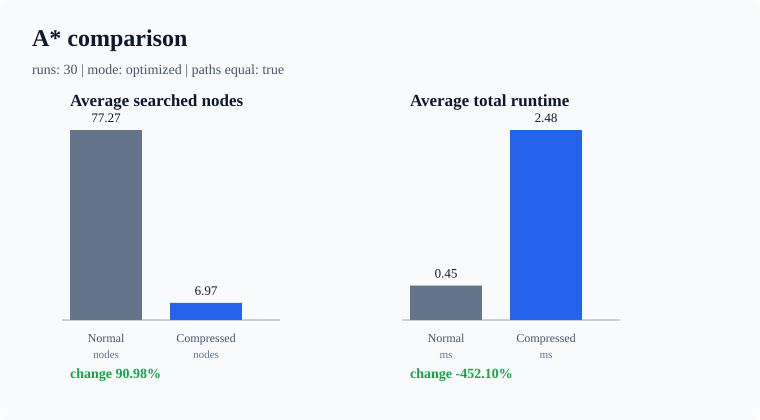

The file beside this chart, header and first rows:
run, compression_mode, maze_file, normal_found, compressed_found, normal_visited, compressed_visited, normal_path_length, compressed_path_length, normal_ms, compressed_ms, compressed_build_ms, compressed_search_ms, compressed_total_ms, compressed_nodes, compressed_edges, visited_reduction_percent, time_reduction_percent, path_delta
1, optimized, maze\sz7hqniyssc2yxiu.txt, True, True, 61, 5, 56, 56, 0.2618, 0.0203, 1.073, 0.0203, 1.094, 19, 36, 91.8, -317.7, 0
2, optimized, maze\csgu35fpwnw8d0r0.txt, True, True, 59, 4, 56, 56, 0.1418, 0.0121, 0.9888, 0.0121, 1.001, 13, 24, 93.22, -605.9, 0
3, optimized, maze\lly6ywun3sdnk29s.txt, True, True, 109, 13, 96, 96, 0.2466, 0.025, 0.981, 0.025, 1.006, 19, 36, 88.07, -307.9, 0
4, optimized, maze\n5r4vax1t307b43p.txt, True, True, 139, 16, 120, 120, 0.4233, 0.0709, 1.21, 0.0709, 1.281, 19, 36, 88.49, -202.7, 0
5, optimized, maze\lmvj8nl604d5q2rh.txt, True, True, 53, 5, 48, 48, 0.4818, 0.0602, 3.889, 0.0602, 3.949, 19, 36, 90.57, -719.7, 0
6, optimized, maze\33t88ikt14oajdhk.txt, True, True, 57, 5, 52, 52, 0.8687, 0.0553, 12.68, 0.0553, 12.73, 19, 36, 91.23, -1366, 0
7, optimized, maze\im7xq7nnsl1gw00g.txt, True, True, 55, 4, 48, 48, 0.5138, 0.0595, 3.521, 0.0595, 3.581, 18, 34, 92.73, -596.9, 0
8, optimized, maze\136bplh4wjyeqcko.txt, True, True, 65, 5, 60, 60, 0.6705, 0.0564, 2.751, 0.0564, 2.808, 17, 32, 92.31, -318.8, 0
9, optimized, maze\ujt4tv2irfmo5c6g.txt, True, True, 59, 3, 56, 56, 0.6027, 0.0613, 3.588, 0.0613, 3.649, 13, 24, 94.92, -505.5, 0
10, optimized, maze\2ezfuq7tqiklsgfb.txt, True, True, 133, 13, 108, 108, 2.443, 0.1439, 9.504, 0.1439, 9.648, 18, 34, 90.23, -294.9, 0
11, optimized, maze\japd3n07so4iqbvd.txt, True, True, 107, 9, 96, 96, 0.8595, 0.1093, 3.44, 0.1093, 3.55, 17, 32, 91.59, -313, 0
12, optimized, maze\4oopiz7z1294rvkv.txt, True, True, 103, 10, 92, 92, 0.8601, 0.1077, 3.392, 0.1077, 3.499, 22, 42, 90.29, -306.9, 0
13, optimized, maze\c4tf743bt316vp28.txt, True, True, 125, 13, 104, 104, 1.018, 0.1211, 3.756, 0.1211, 3.877, 18, 34, 89.6, -281, 0
14, optimized, maze\oobs3p0wy6kc42k9.txt, True, True, 71, 6, 60, 60, 0.7179, 0.0631, 3.932, 0.0631, 3.995, 18, 34, 91.55, -456.5, 0
15, optimized, maze\94kkps431xcs8ssu.txt, True, True, 83, 6, 64, 64, 0.2889, 0.0189, 1.072, 0.0189, 1.091, 19, 36, 92.77, -277.7, 0
16, optimized, maze\riuduwizqhja72ik.txt, True, True, 59, 8, 48, 48, 0.1413, 0.0182, 1.001, 0.0182, 1.019, 21, 40, 86.44, -621.1, 0
17, optimized, maze\jru16aomzcgjsfoj.txt, True, True, 61, 3, 60, 60, 0.1423, 0.0088, 1.03, 0.0088, 1.038, 11, 20, 95.08, -629.7, 0
18, optimized, maze\sg3np6zeb6x7ghcr.txt, True, True, 41, 3, 40, 40, 0.0976, 0.0083, 0.9807, 0.0083, 0.989, 23, 44, 92.68, -913.3, 0
19, optimized, maze\0fchaz1xz1qodr1h.txt, True, True, 79, 8, 72, 72, 0.1833, 0.0202, 1.15, 0.0202, 1.17, 19, 36, 89.87, -538.5, 0
20, optimized, maze\e0pndpdbfbfz9hhm.txt, True, True, 39, 4, 36, 36, 0.0968, 0.0107, 0.9999, 0.0107, 1.011, 20, 38, 89.74, -944, 0
21, optimized, maze\dgfsbg6uz6sw8tge.txt, True, True, 55, 5, 52, 52, 0.1349, 0.0174, 1.036, 0.0174, 1.053, 20, 38, 90.91, -680.5, 0
22, optimized, maze\iv6dl320nsuytfdw.txt, True, True, 47, 5, 44, 44, 0.1487, 0.0109, 0.9887, 0.0109, 0.9996, 21, 40, 89.36, -572.2, 0
23, optimized, maze\h84um4mvuykzlalp.txt, True, True, 79, 5, 76, 76, 0.1803, 0.0115, 1.001, 0.0115, 1.012, 17, 32, 93.67, -461.6, 0
24, optimized, maze\l8poqnd8qallxqtm.txt, True, True, 49, 3, 48, 48, 0.305, 0.0208, 2.334, 0.0208, 2.354, 22, 42, 93.88, -671.9, 0
25, optimized, maze\w8co7h6ze1rho29h.txt, True, True, 55, 4, 52, 52, 0.2693, 0.0098, 0.9454, 0.0098, 0.9552, 18, 34, 92.73, -254.7, 0
26, optimized, maze\n79bqq20qpxhqsic.txt, True, True, 119, 14, 104, 104, 0.306, 0.0246, 1.114, 0.0246, 1.139, 25, 48, 88.24, -272.1, 0
27, optimized, maze\w4h7lsor8qbyxdvt.txt, True, True, 61, 5, 56, 56, 0.2366, 0.0189, 1.761, 0.0189, 1.78, 17, 32, 91.8, -652.4, 0
28, optimized, maze\g3as6r0hrh7tkjxh.txt, True, True, 97, 7, 84, 84, 0.255, 0.0156, 1.149, 0.0156, 1.164, 17, 32, 92.78, -356.5, 0
29, optimized, maze\l7iyrqbk1aoloqwx.txt, True, True, 71, 5, 68, 68, 0.284, 0.0115, 1.038, 0.0115, 1.05, 17, 32, 92.96, -269.5, 0
30, optimized, maze\346e5g9swpl22oos.txt, True, True, 127, 13, 100, 100, 0.3091, 0.0199, 0.9514, 0.0199, 0.9713, 16, 30, 89.76, -214.2, 0
